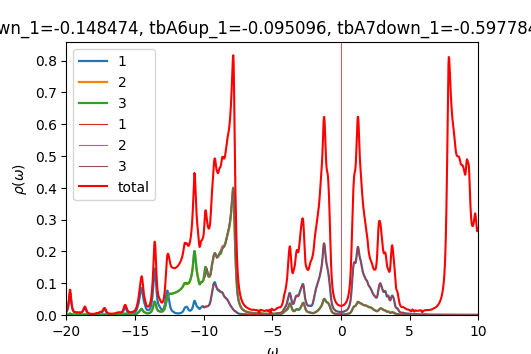

The data file committed next to this chart (first rows):
w	up_1	up_2	up_3	down_1	down_2	down_3	cumul_up_1	cumul_up_2	cumul_up_3	cumul_down_1	cumul_down_2	cumul_down_3	
-20	0.00961	0.0008767	0.0008841	6.82466e-05	4.33853e-05	4.33829e-05	0	0	0	0	0	0
-19.98	0.01127	0.0009834	0.0009903	6.86183e-05	4.34736e-05	4.34711e-05	0.0002818	2.45846e-05	2.47563e-05	1.71546e-06	1.08684e-06	1.08678e-06
-19.95	0.01342	0.001121	0.001127	6.90557e-05	4.35632e-05	4.35606e-05	0.0006172	5.25997e-05	5.2937e-05	3.44185e-06	2.17592e-06	2.17579e-06
-19.93	0.01623	0.0013	0.001306	6.95813e-05	4.36545e-05	4.36517e-05	0.001023	8.50927e-05	8.55959e-05	5.18139e-06	3.26728e-06	3.26708e-06
-19.9	0.01996	0.001537	0.001544	7.02272e-05	4.37482e-05	4.3745e-05	0.001522	0.0001235	0.0001242	6.93706e-06	4.36099e-06	4.36071e-06
-19.88	0.02496	0.001854	0.001861	7.10374e-05	4.38449e-05	4.38412e-05	0.002146	0.0001699	0.0001707	8.713e-06	5.45711e-06	5.45674e-06
-19.85	0.03164	0.002277	0.002286	7.20664e-05	4.39456e-05	4.39412e-05	0.002937	0.0002268	0.0002279	1.05147e-05	6.55575e-06	6.55527e-06
-19.82	0.0404	0.002831	0.00284	7.33623e-05	4.4051e-05	4.40457e-05	0.003947	0.0002976	0.0002989	1.23487e-05	7.65702e-06	7.65641e-06
-19.8	0.0511	0.003504	0.003516	7.49093e-05	4.4161e-05	4.41546e-05	0.005224	0.0003852	0.0003868	1.42214e-05	8.76105e-06	8.76027e-06
-19.77	0.06214	0.004195	0.004208	7.65062e-05	4.42722e-05	4.42646e-05	0.006778	0.00049	0.000492	1.61341e-05	9.86785e-06	9.86689e-06
-19.75	0.06977	0.004665	0.004679	7.76728e-05	4.43765e-05	4.43682e-05	0.008522	0.0006067	0.0006089	1.80759e-05	1.09773e-05	1.09761e-05
-19.73	0.06995	0.004665	0.004678	7.78914e-05	4.44651e-05	4.44568e-05	0.01027	0.0007233	0.0007259	2.00232e-05	1.20889e-05	1.20875e-05
-19.7	0.06259	0.004197	0.004209	7.71445e-05	4.45374e-05	4.45299e-05	0.01184	0.0008282	0.0008311	2.19518e-05	1.32023e-05	1.32008e-05
-19.68	0.05164	0.003512	0.003522	7.5937e-05	4.4602e-05	4.45956e-05	0.01313	0.000916	0.0009192	2.38502e-05	1.43174e-05	1.43157e-05
-19.65	0.04094	0.002847	0.002856	7.47623e-05	4.46674e-05	4.46619e-05	0.01415	0.0009872	0.0009906	2.57193e-05	1.54341e-05	1.54322e-05
-19.62	0.03215	0.002303	0.00231	7.38357e-05	4.47372e-05	4.47324e-05	0.01495	0.001045	0.001048	2.75652e-05	1.65525e-05	1.65505e-05
-19.6	0.02545	0.001889	0.001896	7.31796e-05	4.48119e-05	4.48076e-05	0.01559	0.001092	0.001096	2.93947e-05	1.76728e-05	1.76707e-05
-19.57	0.02046	0.001581	0.001588	7.2748e-05	4.48908e-05	4.48868e-05	0.0161	0.001131	0.001135	3.12134e-05	1.87951e-05	1.87929e-05
-19.55	0.01676	0.001354	0.00136	7.24869e-05	4.49728e-05	4.49689e-05	0.01652	0.001165	0.001169	3.30256e-05	1.99194e-05	1.99171e-05
-19.52	0.014	0.001186	0.001192	7.23525e-05	4.50573e-05	4.50534e-05	0.01687	0.001195	0.001199	3.48344e-05	2.10458e-05	2.10434e-05
-19.5	0.01193	0.001061	0.001067	7.23132e-05	4.51437e-05	4.51397e-05	0.01717	0.001222	0.001226	3.66422e-05	2.21744e-05	2.21719e-05
-19.48	0.01037	0.0009673	0.0009738	7.23479e-05	4.52317e-05	4.52274e-05	0.01743	0.001246	0.00125	3.84509e-05	2.33052e-05	2.33026e-05
-19.45	0.009204	0.000899	0.000906	7.24427e-05	4.53211e-05	4.53163e-05	0.01766	0.001268	0.001273	4.0262e-05	2.44382e-05	2.44355e-05
-19.43	0.008347	0.0008507	0.0008585	7.259e-05	4.54117e-05	4.54063e-05	0.01787	0.001289	0.001294	4.20767e-05	2.55735e-05	2.55707e-05
-19.4	0.007751	0.0008197	0.0008286	7.27864e-05	4.55035e-05	4.54973e-05	0.01806	0.00131	0.001315	4.38964e-05	2.67111e-05	2.67081e-05
-19.38	0.007384	0.0008042	0.0008145	7.3033e-05	4.55966e-05	4.55893e-05	0.01825	0.00133	0.001335	4.57222e-05	2.7851e-05	2.78478e-05
-19.35	0.007215	0.0008022	0.0008145	7.3334e-05	4.5691e-05	4.56823e-05	0.01843	0.00135	0.001356	4.75555e-05	2.89933e-05	2.89899e-05
-19.32	0.007187	0.0008092	0.0008241	7.36963e-05	4.5787e-05	4.57764e-05	0.01861	0.00137	0.001376	4.9398e-05	3.0138e-05	3.01343e-05
-19.3	0.007191	0.0008165	0.0008347	7.41269e-05	4.58846e-05	4.58716e-05	0.01878	0.001391	0.001397	5.12511e-05	3.12851e-05	3.12811e-05
-19.27	0.00711	0.0008147	0.0008365	7.46292e-05	4.59841e-05	4.59681e-05	0.01896	0.001411	0.001418	5.31169e-05	3.24347e-05	3.24303e-05
-19.25	0.006916	0.0008021	0.0008273	7.52048e-05	4.60855e-05	4.60659e-05	0.01914	0.001431	0.001439	5.4997e-05	3.35868e-05	3.35819e-05
-19.23	0.006685	0.000786	0.0008138	7.58685e-05	4.61889e-05	4.61653e-05	0.0193	0.001451	0.001459	5.68937e-05	3.47415e-05	3.47361e-05
-19.2	0.006527	0.0007754	0.0008056	7.66599e-05	4.62953e-05	4.62669e-05	0.01947	0.00147	0.001479	5.88102e-05	3.58989e-05	3.58927e-05
-19.18	0.006511	0.0007752	0.0008082	7.76085e-05	4.64053e-05	4.6371e-05	0.01963	0.00149	0.0015	6.07504e-05	3.70591e-05	3.7052e-05
-19.15	0.006618	0.0007842	0.0008204	7.86605e-05	4.65177e-05	4.64773e-05	0.01979	0.001509	0.00152	6.27169e-05	3.8222e-05	3.8214e-05
-19.12	0.006738	0.0007947	0.0008329	7.9636e-05	4.66284e-05	4.65843e-05	0.01996	0.001529	0.001541	6.47078e-05	3.93877e-05	3.93786e-05
-19.1	0.006746	0.0007979	0.0008354	8.03379e-05	4.67332e-05	4.66902e-05	0.02013	0.001549	0.001562	6.67163e-05	4.0556e-05	4.05458e-05
-19.07	0.006634	0.0007933	0.0008272	8.07513e-05	4.68319e-05	4.67947e-05	0.0203	0.001569	0.001582	6.8735e-05	4.17268e-05	4.17157e-05
-19.05	0.006485	0.0007862	0.0008157	8.09801e-05	4.69269e-05	4.68977e-05	0.02046	0.001588	0.001603	7.07595e-05	4.29e-05	4.28881e-05
-19.02	0.006357	0.0007802	0.0008058	8.10399e-05	4.70192e-05	4.69976e-05	0.02062	0.001608	0.001623	7.27855e-05	4.40755e-05	4.40631e-05
-19	0.006275	0.0007769	0.0008	8.09282e-05	4.71088e-05	4.70938e-05	0.02077	0.001627	0.001643	7.48088e-05	4.52532e-05	4.52404e-05
-18.98	0.006279	0.0007795	0.0008015	8.07482e-05	4.71975e-05	4.71879e-05	0.02093	0.001647	0.001663	7.68275e-05	4.64332e-05	4.64201e-05
-18.95	0.006404	0.0007913	0.0008135	8.05871e-05	4.72862e-05	4.72813e-05	0.02109	0.001667	0.001683	7.88421e-05	4.76153e-05	4.76021e-05
-18.93	0.006666	0.000814	0.000838	8.0436e-05	4.73739e-05	4.73735e-05	0.02126	0.001687	0.001704	8.0853e-05	4.87997e-05	4.87865e-05
-18.9	0.007099	0.0008503	0.0008777	8.03108e-05	4.74608e-05	4.74649e-05	0.02144	0.001708	0.001726	8.28608e-05	4.99862e-05	4.99731e-05
-18.88	0.007778	0.0009051	0.0009379	8.03122e-05	4.7549e-05	4.75581e-05	0.02163	0.001731	0.00175	8.48686e-05	5.11749e-05	5.11621e-05
-18.85	0.008786	0.000984	0.001024	8.05345e-05	4.7641e-05	4.76558e-05	0.02185	0.001755	0.001775	8.6882e-05	5.23659e-05	5.23534e-05
-18.82	0.01018	0.001091	0.00114	8.0986e-05	4.77372e-05	4.77584e-05	0.0221	0.001783	0.001804	8.89066e-05	5.35594e-05	5.35474e-05
-18.8	0.01194	0.001225	0.001282	8.15534e-05	4.78365e-05	4.78633e-05	0.0224	0.001813	0.001836	9.09455e-05	5.47553e-05	5.4744e-05
-18.77	0.01396	0.001379	0.001439	8.2017e-05	4.79359e-05	4.79659e-05	0.02275	0.001848	0.001872	9.29959e-05	5.59537e-05	5.59431e-05
-18.75	0.01615	0.001549	0.001604	8.22062e-05	4.80335e-05	4.80625e-05	0.02316	0.001887	0.001912	9.5051e-05	5.71545e-05	5.71447e-05
-18.73	0.01847	0.00173	0.001773	8.21544e-05	4.81292e-05	4.81541e-05	0.02362	0.00193	0.001956	9.71049e-05	5.83577e-05	5.83486e-05
-18.7	0.02063	0.001905	0.001933	8.1967e-05	4.82239e-05	4.82436e-05	0.02413	0.001977	0.002005	9.91541e-05	5.95633e-05	5.95546e-05
-18.68	0.02203	0.002027	0.002042	8.16545e-05	4.83172e-05	4.83322e-05	0.02468	0.002028	0.002056	0.0001012	6.07713e-05	6.07629e-05
-18.65	0.02223	0.002065	0.002067	8.12224e-05	4.8409e-05	4.84203e-05	0.02524	0.00208	0.002107	0.0001032	6.19815e-05	6.19735e-05
-18.62	0.02121	0.002007	0.002001	8.0765e-05	4.85007e-05	4.85092e-05	0.02577	0.00213	0.002157	0.0001052	6.3194e-05	6.31862e-05
-18.6	0.01905	0.001853	0.001844	8.03857e-05	4.85937e-05	4.86002e-05	0.02625	0.002176	0.002203	0.0001073	6.44088e-05	6.44012e-05
-18.57	0.01616	0.001635	0.001625	8.01257e-05	4.86886e-05	4.86936e-05	0.02665	0.002217	0.002244	0.0001093	6.56261e-05	6.56185e-05
-18.55	0.01321	0.001407	0.001399	7.99792e-05	4.87854e-05	4.87893e-05	0.02698	0.002252	0.002279	0.0001113	6.68457e-05	6.68383e-05
-18.52	0.01067	0.00121	0.001204	7.99245e-05	4.88838e-05	4.88869e-05	0.02725	0.002283	0.002309	0.0001133	6.80678e-05	6.80604e-05
... 1,141 more rows
